Run: headless pygame with SDL's dummy video driver; simulated clock (each Clock.tick advances the game by its frame time, no real sleeping); random seed 0; keys injected as events and as key.get_pressed() state; no mouse input.
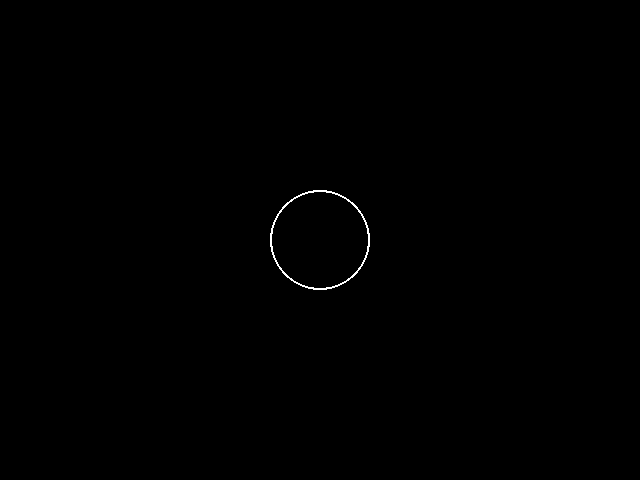
Frame 1 of 4 · flips 1–60 · no input
Frame 2 of 4 · flips 61–180 · tapped SPACE, RETURN · held RIGHT (→), D · screen unchanged from frame 1, image omitted
Frame 3 of 4 · flips 181–300 · held DOWN (↓), S · screen unchanged from frame 2, image omitted
Frame 4 of 4 · flips 301–420 · held LEFT (←), A, UP (↑), W · screen unchanged from frame 3, image omitted

The pygame program that drew these frames:

import pygame

pygame.init()
screen = pygame.display.set_mode((640, 480))
clock = pygame.time.Clock()

while True:
    for event in pygame.event.get():
        if event.type == pygame.QUIT:
            pygame.quit()
            exit()
    screen.fill((0, 0, 0))
    pygame.draw.circle(screen, (255, 255, 255), (320, 240), 50, width=2)
    pygame.display.flip()
    clock.tick(60)
